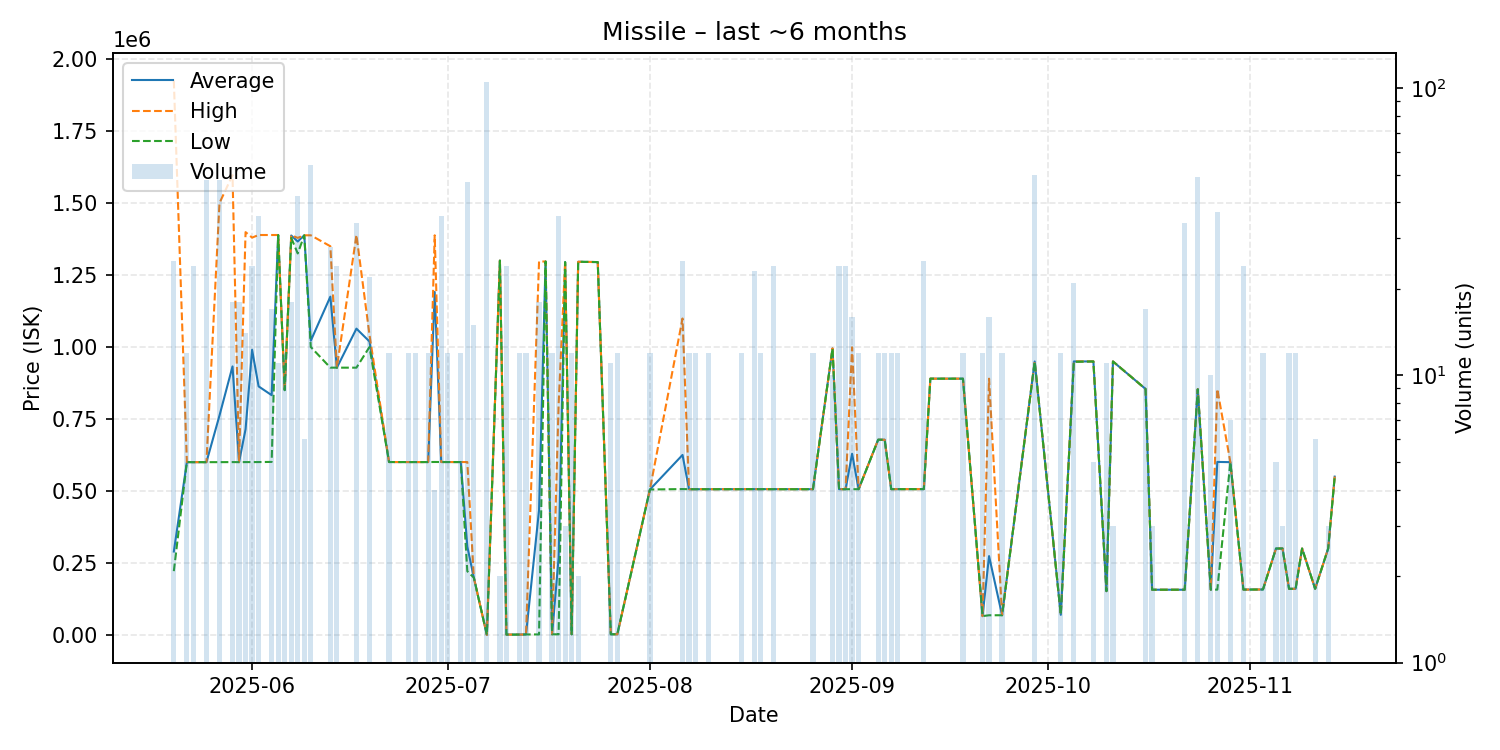

The file beside this chart, header and first rows:
date, average, highest, lowest, order_count, volume
2025-05-20, 289544, 1925000, 221400, 3, 25
2025-05-22, 600000, 600000, 600000, 1, 12
2025-05-23, 600000, 600000, 600000, 2, 24
2025-05-25, 600000, 600000, 600000, 4, 48
2025-05-27, 761933, 1500000, 600000, 4, 48
2025-05-29, 932467, 1597000, 600200, 3, 18
2025-05-30, 600056, 600100, 600000, 3, 18
2025-05-31, 714314, 1399000, 600200, 2, 14
2025-06-01, 990100, 1380000, 600200, 2, 24
2025-06-02, 863200, 1389000, 600300, 3, 36
2025-06-04, 832612, 1389000, 600800, 4, 17
2025-06-05, 1389000, 1389000, 1389000, 2, 11
2025-06-06, 850100, 850100, 850100, 1, 12
2025-06-07, 1387333, 1388000, 1379000, 3, 18
2025-06-08, 1366429, 1379000, 1325000, 4, 42
2025-06-09, 1388000, 1388000, 1388000, 1, 6
2025-06-10, 1021796, 1388000, 1000000, 7, 54
2025-06-13, 1174843, 1350000, 928300, 3, 28
2025-06-14, 928204, 928300, 928200, 3, 24
2025-06-17, 1063729, 1389000, 928200, 4, 34
2025-06-19, 1019091, 1042000, 1000000, 2, 22
2025-06-22, 600400, 600400, 600400, 1, 12
2025-06-25, 600300, 600300, 600300, 1, 12
2025-06-26, 600300, 600300, 600300, 1, 12
2025-06-28, 600300, 600300, 600300, 1, 12
2025-06-29, 1191150, 1388000, 600600, 3, 4
2025-06-30, 600403, 600500, 600400, 4, 36
2025-07-01, 600400, 600400, 600400, 1, 12
2025-07-03, 600325, 600400, 600300, 2, 12
2025-07-04, 307017, 600300, 221100, 5, 47
2025-07-05, 199000, 199000, 199000, 1, 15
2025-07-07, 1.0, 1.0, 1.0, 2, 105
2025-07-09, 1300000, 1300000, 1300000, 1, 2
2025-07-10, 1001, 1001, 1001, 2, 24
2025-07-12, 1001, 1001, 1001, 1, 12
2025-07-13, 1506, 1506, 1506, 1, 12
2025-07-15, 433341, 1297000, 1512, 4, 18
2025-07-16, 1297000, 1297000, 1297000, 1, 1
2025-07-17, 2001, 2001, 2001, 1, 12
2025-07-18, 268002, 800000, 2003, 3, 36
2025-07-19, 1295000, 1295000, 1295000, 1, 3
2025-07-20, 2061, 2061, 2061, 1, 12
2025-07-21, 1296000, 1296000, 1296000, 2, 2
2025-07-24, 1295000, 1295000, 1295000, 1, 1
2025-07-26, 2069, 2069, 2069, 1, 11
2025-07-27, 2069, 2069, 2069, 1, 12
2025-08-01, 505000, 505000, 505000, 1, 12
2025-08-06, 625000, 1099000, 506500, 3, 25
2025-08-07, 506000, 506000, 506000, 1, 12
2025-08-08, 506000, 506000, 506000, 1, 12
2025-08-10, 506000, 506000, 506000, 1, 12
2025-08-11, 506000, 506000, 506000, 1, 1
2025-08-15, 506100, 506100, 506100, 1, 12
2025-08-16, 506300, 506300, 506300, 1, 1
2025-08-17, 506200, 506200, 506200, 2, 23
2025-08-18, 506200, 506200, 506200, 2, 12
2025-08-20, 506233, 506300, 506000, 5, 24
2025-08-26, 506000, 506000, 506000, 1, 12
2025-08-29, 995000, 995000, 995000, 1, 10
2025-08-30, 506100, 506100, 506100, 2, 24
... 36 more rows
